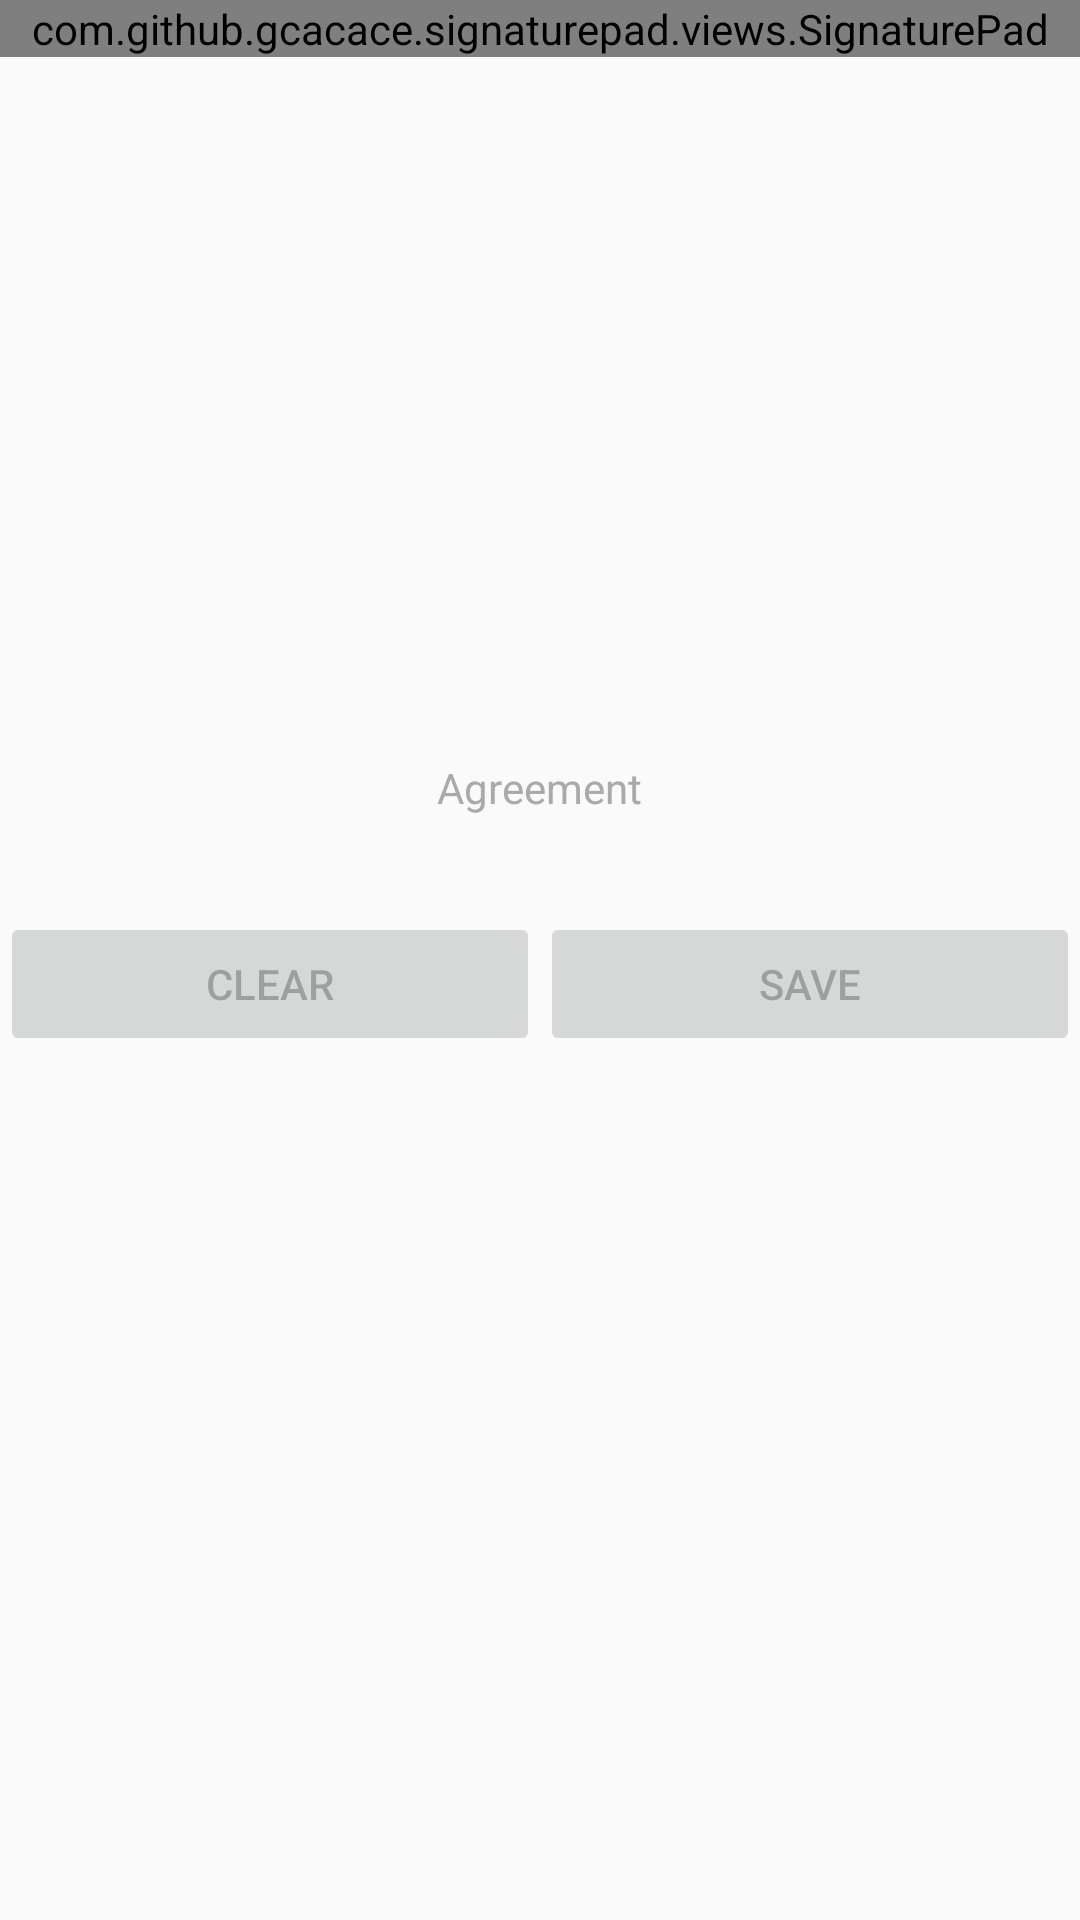

This screen was rendered from an Android layout file. Write that file and the resources it references.
<!-- AndroidManifest.xml: application theme AppTheme -->
<!-- res/layout/fragment_payment.xml -->
<?xml version="1.0" encoding="utf-8"?>
<RelativeLayout xmlns:android="http://schemas.android.com/apk/res/android"
    xmlns:tools="http://schemas.android.com/tools"
    android:layout_width="match_parent"
    android:layout_height="match_parent"
    tools:context=".Fragments.PaymentFragment">




        <RelativeLayout
            android:layout_width="match_parent"
            android:layout_height="match_parent"
            android:layout_above="@+id/buttons_container"
            android:id="@+id/signature_pad_container">

            <FrameLayout
                android:layout_width="match_parent"
                android:layout_height="wrap_content"
                android:background="@android:color/darker_gray"
                android:layout_marginBottom="8dp"
                android:layout_above="@+id/signature_pad_description" />

            <TextView
                android:id="@+id/signature_pad_description"
                android:layout_width="wrap_content"
                android:layout_centerHorizontal="true"
                android:layout_height="wrap_content"
                android:textColor="@android:color/darker_gray"
                android:layout_marginBottom="16dp"
                android:layout_alignParentBottom="true"
                android:text="Agreement" />

            <com.github.gcacace.signaturepad.views.SignaturePad
                android:layout_width="match_parent"
                android:layout_height="wrap_content"
                android:id="@+id/signature_pad" />
        </RelativeLayout>

        <LinearLayout
            android:id="@+id/buttons_container"
            android:paddingTop="16dp"
            android:layout_width="fill_parent"
            android:layout_height="wrap_content"
            android:orientation="horizontal"
            android:layout_centerVertical="true"
           >

            <Button
                android:id="@+id/clear_button"
                android:layout_width="0dp"
                android:layout_weight="1"
                android:layout_height="wrap_content"
                android:text="Clear"
                android:enabled="false" />

            <Button
                android:id="@+id/save_button"
                android:layout_width="0dp"
                android:layout_weight="1"
                android:layout_height="wrap_content"
                android:text="Save"
                android:enabled="false" />
        </LinearLayout>

    </RelativeLayout>
<!-- resources referenced by this layout -->
<resources>
  <style name="AppTheme" parent="Theme.AppCompat.Light.DarkActionBar">
          
          <item name="colorPrimary">@color/colorPrimary</item>
          <item name="colorPrimaryDark">@color/colorPrimaryDark</item>
          <item name="colorAccent">@color/colorAccent</item>
      </style>
  <!-- not gathered from this repository: default colours our renderer supplied (Android Studio template values) -->
  <color name="colorPrimary">#FF6200EE</color>
  <color name="colorPrimaryDark">#FF3700B3</color>
  <color name="colorAccent">#FF03DAC5</color>
</resources>
